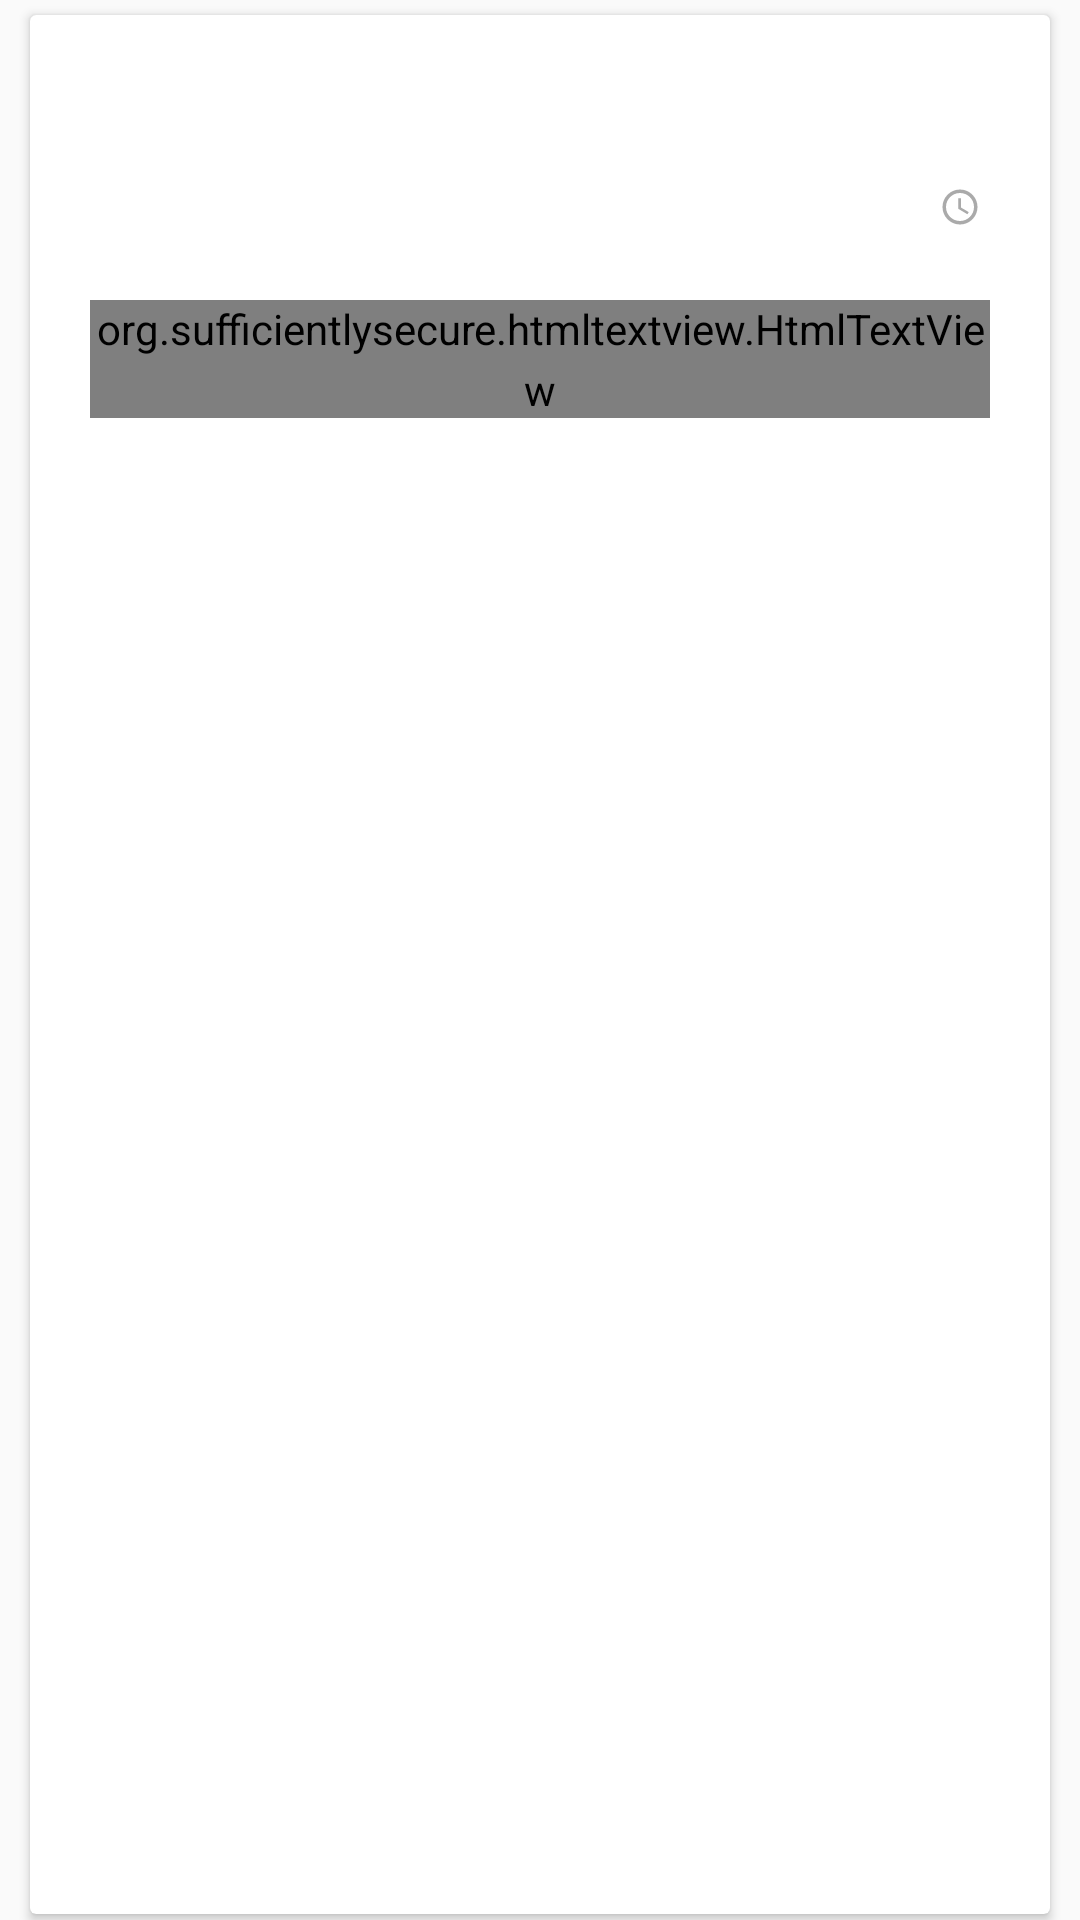

Here is an Android app screen rendered from its layout file. Give the layout XML and the strings, colors and styles it references.
<!-- AndroidManifest.xml: application theme AppTheme -->
<!-- res/layout/layout_schedule_deadline.xml -->
<?xml version="1.0" encoding="utf-8"?>
<LinearLayout xmlns:android="http://schemas.android.com/apk/res/android"
    xmlns:app="http://schemas.android.com/apk/res-auto"
    android:layout_width="match_parent"
    android:layout_height="wrap_content"
    android:orientation="vertical">

    <android.support.v7.widget.CardView
        android:layout_width="match_parent"
        android:layout_height="wrap_content"
        android:layout_marginBottom="2dp"
        android:layout_marginLeft="10dp"
        android:layout_marginRight="10dp"
        android:layout_marginTop="5dp"
        app:cardCornerRadius="2dp">

        <LinearLayout
            android:layout_width="match_parent"
            android:layout_height="wrap_content"
            android:orientation="vertical">

            <RelativeLayout
                android:id="@+id/main_layout_content_card"
                android:layout_width="match_parent"
                android:layout_height="wrap_content">

                <LinearLayout
                    android:id="@+id/title_card"
                    android:layout_width="match_parent"
                    android:layout_height="wrap_content"
                    android:background="?android:selectableItemBackground"
                    android:clickable="true"
                    android:orientation="vertical"
                    android:paddingBottom="10dp"
                    android:paddingLeft="20dp"
                    android:paddingRight="20dp"
                    android:paddingTop="20dp">

                    <TextView
                        android:id="@+id/title_schedule"
                        android:layout_width="wrap_content"
                        android:layout_height="wrap_content"
                        android:paddingBottom="6dp"
                        android:textSize="22sp" />

                    <RelativeLayout
                        android:id="@+id/header_schedule"
                        android:layout_width="match_parent"
                        android:layout_height="wrap_content"
                        android:layout_below="@+id/title_card"
                        android:orientation="horizontal">

                        <TextView
                            android:id="@+id/subtitle_schedule"
                            android:layout_width="wrap_content"
                            android:layout_height="wrap_content"
                            android:layout_alignParentLeft="true"
                            android:layout_marginRight="15dp"
                            android:layout_toLeftOf="@+id/time_schedule"
                            android:ellipsize="end"
                            android:maxLines="2"
                            android:textColor="@android:color/darker_gray"
                            android:textSize="13sp" />

                        <TextView
                            android:id="@+id/time_schedule"
                            android:layout_width="wrap_content"
                            android:layout_height="wrap_content"
                            android:layout_alignParentRight="true"
                            android:layout_marginBottom="2dp"
                            android:drawableLeft="@drawable/ic_access_time_black_24dp"
                            android:drawablePadding="3dip"
                            android:textColor="@android:color/darker_gray"
                            android:textSize="13sp" />

                    </RelativeLayout>

                </LinearLayout>

                <LinearLayout
                    android:layout_width="match_parent"
                    android:layout_height="match_parent"
                    android:layout_below="@+id/title_card"
                    android:layout_marginTop="10dp"
                    android:orientation="vertical"
                    android:paddingBottom="20dp"
                    android:paddingLeft="20dp"
                    android:paddingRight="20dp">

                    <org.sufficientlysecure.htmltextview.HtmlTextView
                        android:id="@+id/description_schedule"
                        android:layout_width="match_parent"
                        android:layout_height="wrap_content"
                        android:textAppearance="@android:style/TextAppearance.Small" />

                </LinearLayout>

            </RelativeLayout>

        </LinearLayout>

    </android.support.v7.widget.CardView>

</LinearLayout>
<!-- resources referenced by this layout -->
<resources>
  <!-- drawable ic_access_time_black_24dp (drawable) -->
  <vector xmlns:android="http://schemas.android.com/apk/res/android"
      android:width="14dp"
      android:height="14dp"
      android:alpha="1"
      android:viewportHeight="24.0"
      android:viewportWidth="24.0">
      <path
          android:fillColor="#FFAAAAAA"
          android:pathData="M11.99,2C6.47,2 2,6.48 2,12s4.47,10 9.99,10C17.52,22 22,17.52 22,12S17.52,2 11.99,2zM12,20c-4.42,0 -8,-3.58 -8,-8s3.58,-8 8,-8 8,3.58 8,8 -3.58,8 -8,8zM12.5,7H11v6l5.25,3.15 0.75,-1.23 -4.5,-2.67z" />
  </vector>
  <style name="AppTheme" parent="Theme.AppCompat.Light.NoActionBar">
          
          <item name="colorPrimary">@color/color_primary</item>
          <item name="colorPrimaryDark">@color/color_primary_dark</item>
          <item name="colorAccent">@color/color_accent</item>
          <item name="android:lineSpacingExtra">4dp</item>
          <item name="android:textViewStyle">@style/AppTheme.TextView</item>
          <item name="android:actionBarStyle">@style/AppTheme.ActionBar</item>
      </style>
  <color name="color_primary">#fb8c00</color>
  <color name="color_primary_dark">#f57c00</color>
  <color name="color_accent">#F44336</color>
  <style name="AppTheme.TextView" parent="android:Widget.TextView">
          <item name="android:textColor">#222222</item>
      </style>
  <style name="AppTheme.ActionBar" parent="Theme.AppCompat.Light.DarkActionBar">
          <item name="android:textColorPrimary">@android:color/white</item>
          <item name="android:textColorSecondary">@android:color/white</item>
          <item name="android:textColor">#222222</item>
      </style>
</resources>
